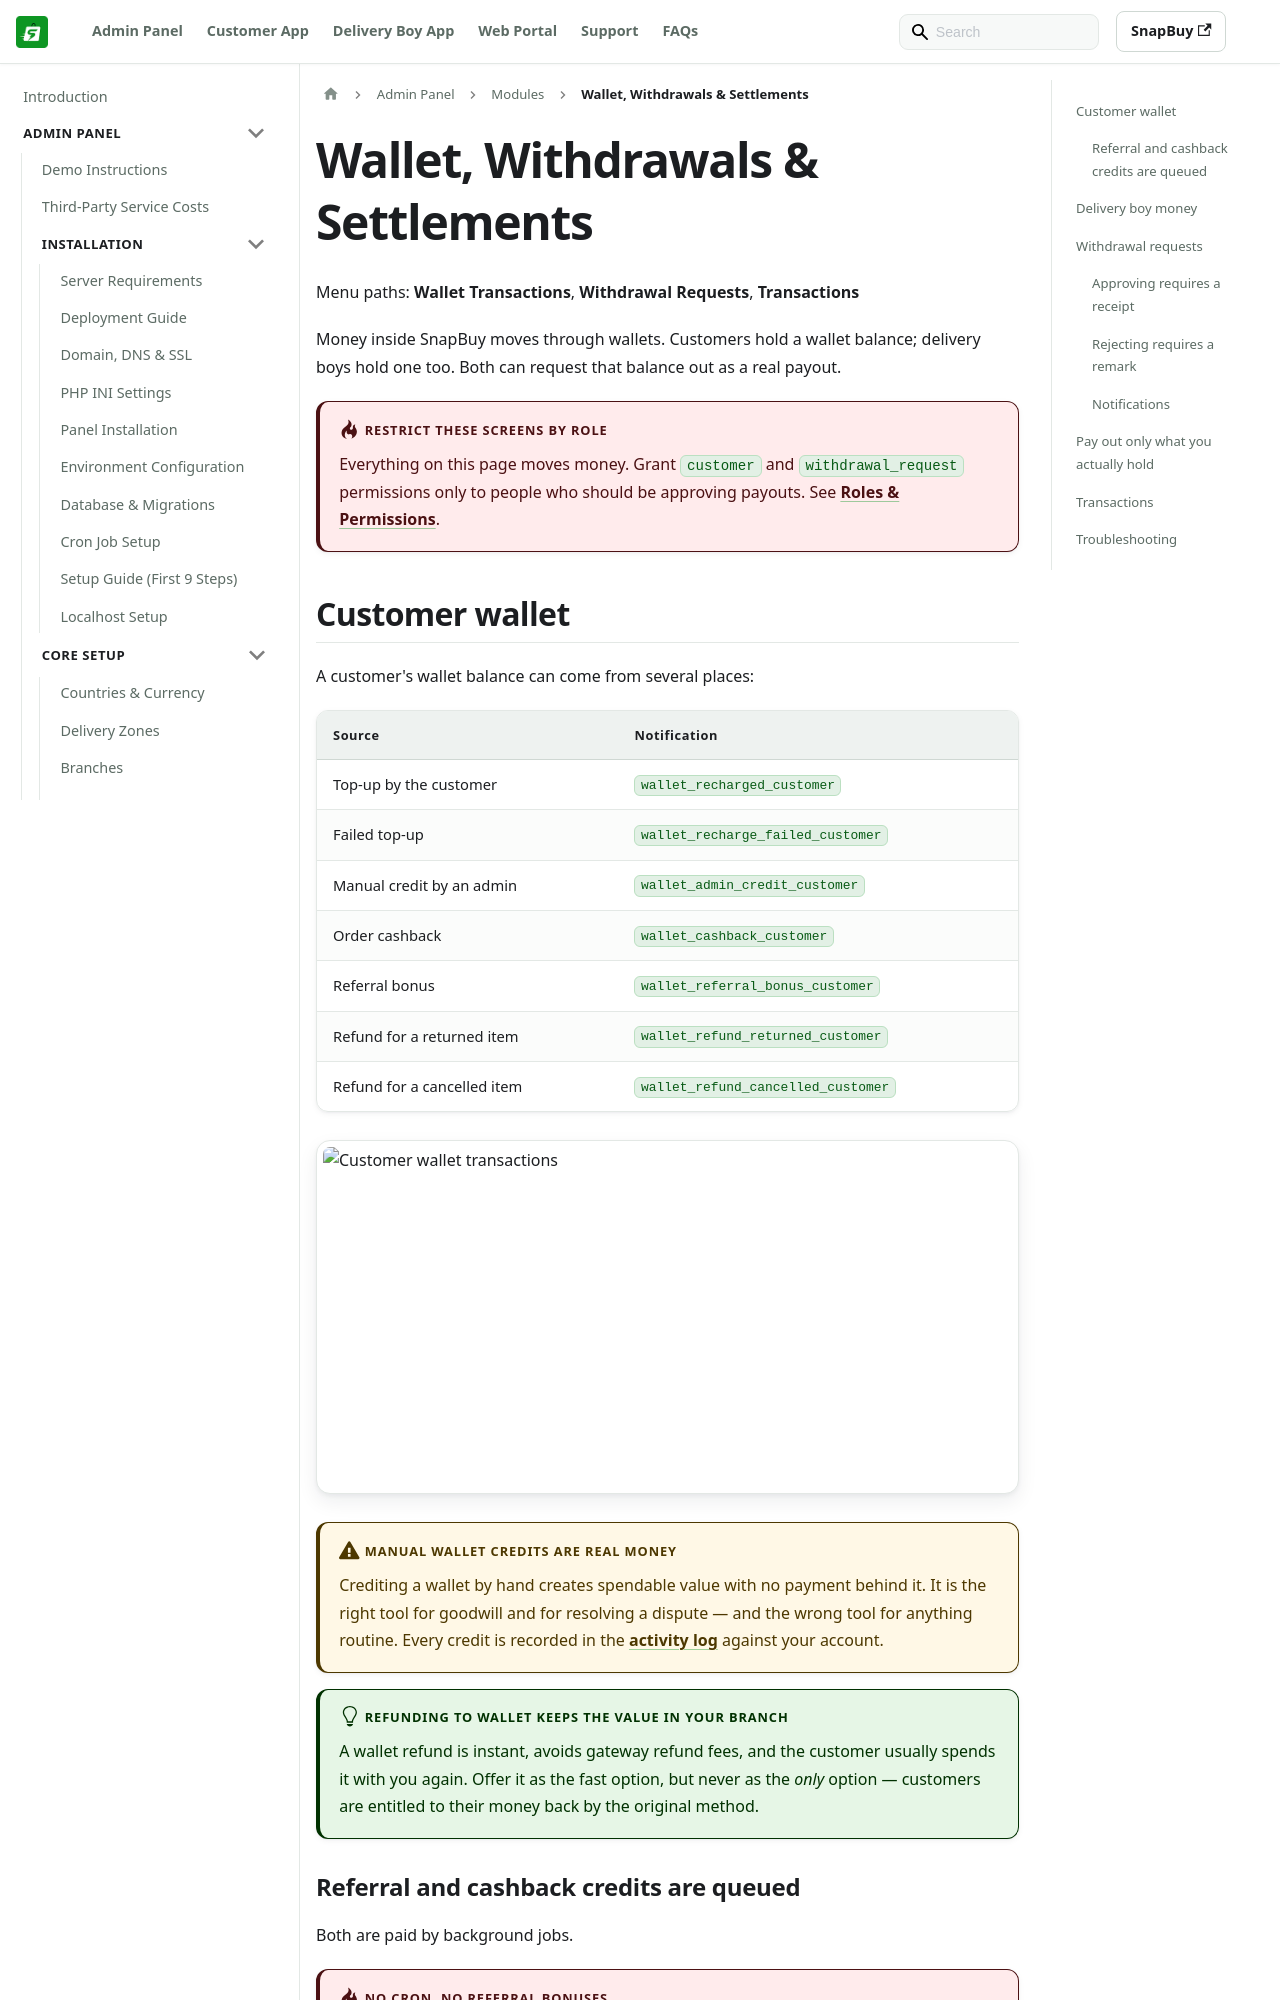

repository: WRTeam-in/snapbuy-doc · page: docs/admin/wallet-withdrawals/index.html · generator: docusaurus

---
id: wallet-withdrawals
title: Wallet, Withdrawals & Settlements
sidebar_position: 37
---

# Wallet, Withdrawals & Settlements

Menu paths: **Wallet Transactions**, **Withdrawal Requests**, **Transactions**

Money inside SnapBuy moves through wallets. Customers hold a wallet balance; delivery boys hold one too. Both can request that balance out as a real payout.

:::danger Restrict these screens by role
Everything on this page moves money. Grant `customer` and `withdrawal_request` permissions only to people who should be approving payouts. See [Roles & Permissions](/docs/admin/roles-permissions).
:::

## Customer wallet

A customer's wallet balance can come from several places:

| Source | Notification |
| --- | --- |
| Top-up by the customer | `wallet_recharged_customer` |
| Failed top-up | `wallet_recharge_failed_customer` |
| Manual credit by an admin | `wallet_admin_credit_customer` |
| Order cashback | `wallet_cashback_customer` |
| Referral bonus | `wallet_referral_bonus_customer` |
| Refund for a returned item | `wallet_refund_returned_customer` |
| Refund for a cancelled item | `wallet_refund_cancelled_customer` |

![Customer wallet transactions](/images/panel/wallet-transactions.png)

:::warning Manual wallet credits are real money
Crediting a wallet by hand creates spendable value with no payment behind it. It is the right tool for goodwill and for resolving a dispute — and the wrong tool for anything routine. Every credit is recorded in the [activity log](/docs/admin/activity-logs) against your account.
:::

:::tip Refunding to wallet keeps the value in your branch
A wallet refund is instant, avoids gateway refund fees, and the customer usually spends it with you again. Offer it as the fast option, but never as the *only* option — customers are entitled to their money back by the original method.
:::
